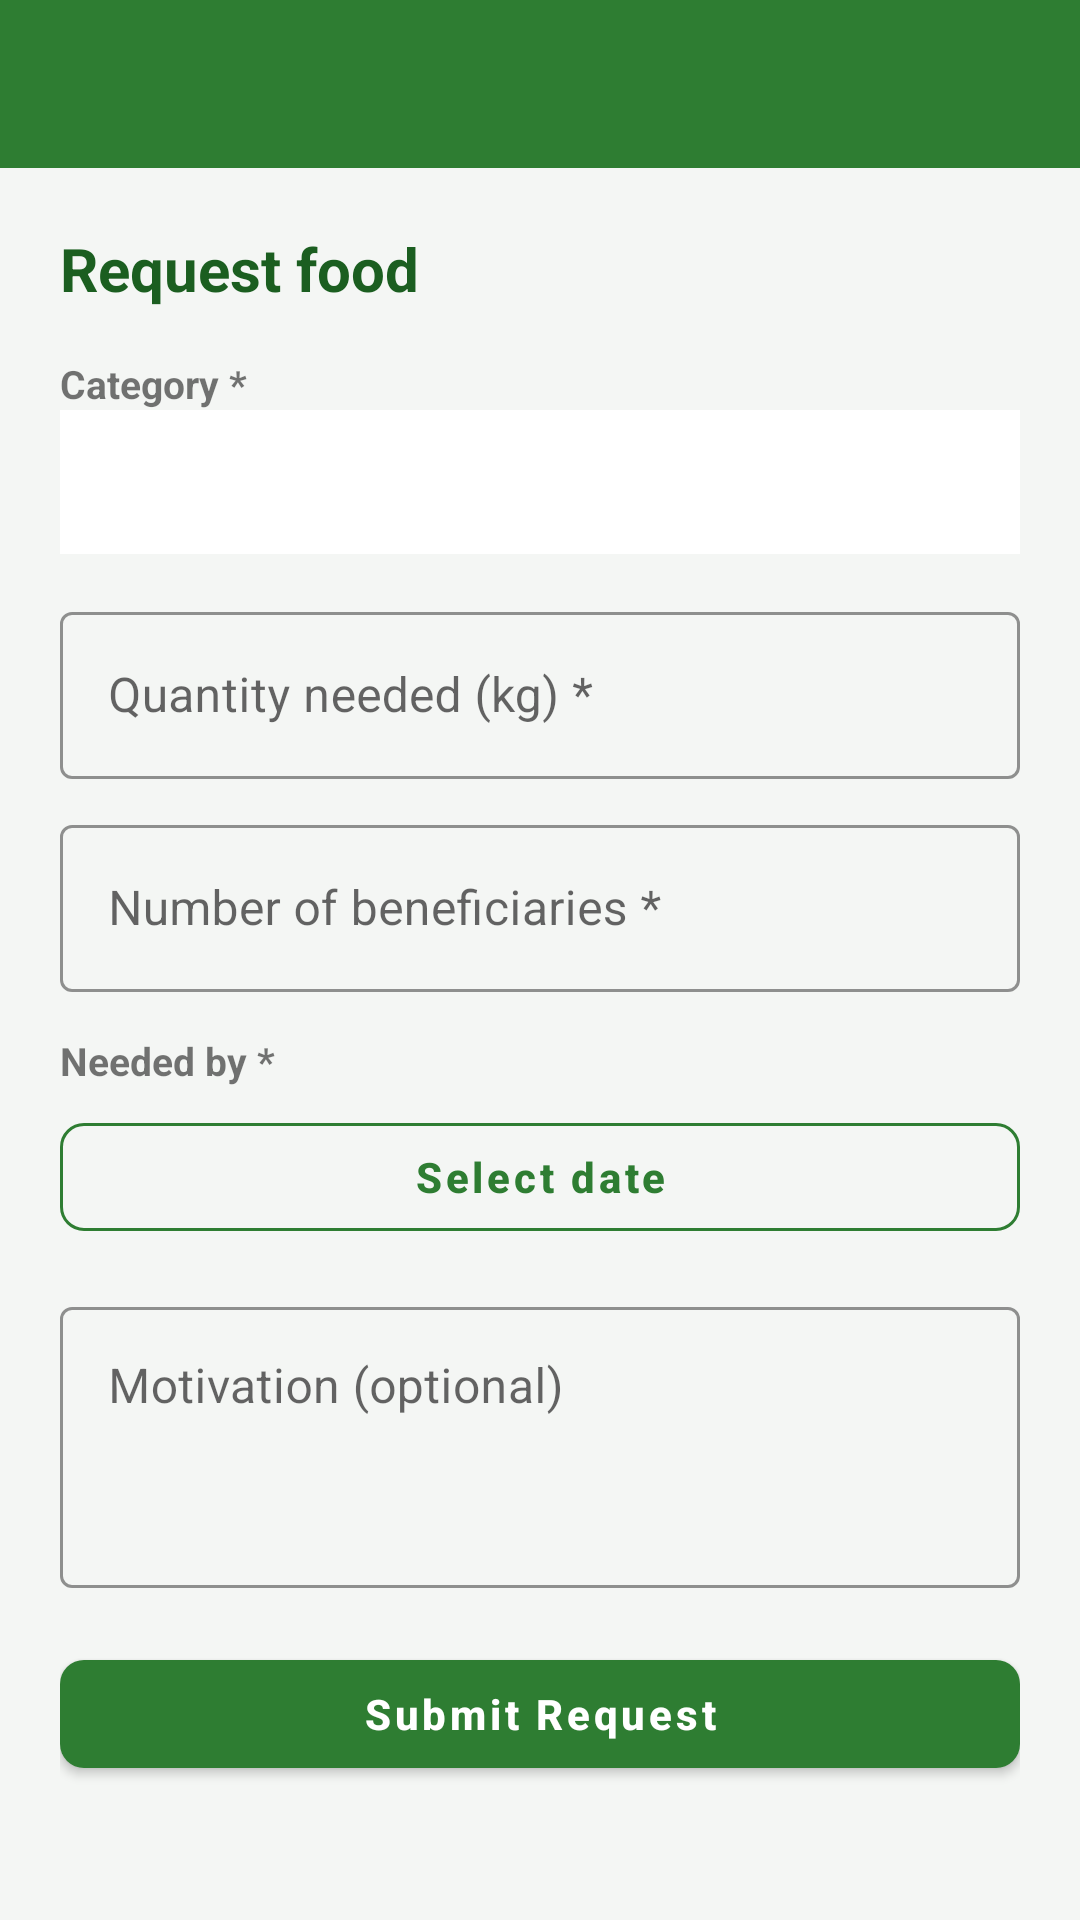

Here is an Android app screen rendered from its layout file. Give the layout XML and the strings, colors and styles it references.
<!-- AndroidManifest.xml: application theme Theme.FoodShareConnect -->
<!-- res/layout/activity_create_food_request.xml -->
<?xml version="1.0" encoding="utf-8"?>
<LinearLayout xmlns:android="http://schemas.android.com/apk/res/android"
    android:layout_width="match_parent"
    android:layout_height="match_parent"
    android:orientation="vertical"
    android:background="@color/background">

    <include
        android:id="@+id/toolbar"
        layout="@layout/toolbar" />

    <androidx.core.widget.NestedScrollView
        android:layout_width="match_parent"
        android:layout_height="match_parent">

        <LinearLayout
            android:layout_width="match_parent"
            android:layout_height="wrap_content"
            android:orientation="vertical"
            android:padding="20dp">

            <TextView
                android:layout_width="wrap_content"
                android:layout_height="wrap_content"
                android:text="Request food"
                android:textSize="20sp"
                android:textStyle="bold"
                android:textColor="@color/primary_dark"
                android:layout_marginBottom="16dp" />

            <TextView android:layout_width="wrap_content" android:layout_height="wrap_content" android:text="Category *" android:textStyle="bold" android:textSize="13sp" />
            <Spinner android:id="@+id/spinnerCategory" android:layout_width="match_parent" android:layout_height="48dp" android:background="@color/surface" />

            <com.google.android.material.textfield.TextInputLayout style="@style/Widget.FoodShareConnect.TextInput" android:layout_width="match_parent" android:layout_height="wrap_content" android:layout_marginTop="14dp" android:hint="Quantity needed (kg) *">
                <com.google.android.material.textfield.TextInputEditText android:id="@+id/inputQuantity" android:layout_width="match_parent" android:layout_height="wrap_content" android:inputType="numberDecimal" />
            </com.google.android.material.textfield.TextInputLayout>

            <com.google.android.material.textfield.TextInputLayout style="@style/Widget.FoodShareConnect.TextInput" android:layout_width="match_parent" android:layout_height="wrap_content" android:layout_marginTop="10dp" android:hint="Number of beneficiaries *">
                <com.google.android.material.textfield.TextInputEditText android:id="@+id/inputBeneficiaries" android:layout_width="match_parent" android:layout_height="wrap_content" android:inputType="number" />
            </com.google.android.material.textfield.TextInputLayout>

            <TextView android:layout_width="wrap_content" android:layout_height="wrap_content" android:layout_marginTop="14dp" android:text="Needed by *" android:textStyle="bold" android:textSize="13sp" />
            <com.google.android.material.button.MaterialButton
                android:id="@+id/buttonPickDate"
                style="@style/Widget.FoodShareConnect.Button.Outlined"
                android:layout_width="match_parent"
                android:layout_height="wrap_content"
                android:layout_marginTop="6dp"
                android:text="Select date" />

            <com.google.android.material.textfield.TextInputLayout style="@style/Widget.FoodShareConnect.TextInput" android:layout_width="match_parent" android:layout_height="wrap_content" android:layout_marginTop="14dp" android:hint="Motivation (optional)">
                <com.google.android.material.textfield.TextInputEditText
                    android:id="@+id/inputMotivation"
                    android:layout_width="match_parent"
                    android:layout_height="wrap_content"
                    android:minLines="3"
                    android:gravity="top"
                    android:inputType="textMultiLine" />
            </com.google.android.material.textfield.TextInputLayout>

            <TextView
                android:id="@+id/textError"
                android:layout_width="match_parent"
                android:layout_height="wrap_content"
                android:layout_marginTop="12dp"
                android:textColor="@color/danger"
                android:visibility="gone" />

            <ProgressBar android:id="@+id/progressBar" android:layout_width="wrap_content" android:layout_height="wrap_content" android:layout_marginTop="10dp" android:layout_gravity="center" android:visibility="gone" />

            <com.google.android.material.button.MaterialButton
                android:id="@+id/buttonSubmit"
                android:layout_width="match_parent"
                android:layout_height="wrap_content"
                android:layout_marginTop="18dp"
                android:layout_marginBottom="30dp"
                android:text="Submit Request" />

        </LinearLayout>
    </androidx.core.widget.NestedScrollView>
</LinearLayout>
<!-- res/layout/toolbar.xml (included above) -->
<?xml version="1.0" encoding="utf-8"?>
<com.google.android.material.appbar.MaterialToolbar
    xmlns:android="http://schemas.android.com/apk/res/android"
    xmlns:app="http://schemas.android.com/apk/res-auto"
    android:id="@+id/toolbar"
    android:layout_width="match_parent"
    android:layout_height="?attr/actionBarSize"
    android:background="@color/primary"
    app:titleTextColor="@color/white"
    app:navigationIconTint="@color/white" />
<!-- resources referenced by this layout -->
<resources>
  <color name="background">#F4F6F4</color>
  <color name="danger">#C62828</color>
  <color name="primary">#2E7D32</color>
  <color name="primary_dark">#1B5E20</color>
  <color name="surface">#FFFFFF</color>
  <color name="white">#FFFFFF</color>
  <style name="Widget.FoodShareConnect.Button.Outlined" parent="Widget.MaterialComponents.Button.OutlinedButton">
          <item name="strokeColor">@color/primary</item>
          <item name="android:textColor">@color/primary</item>
          <item name="cornerRadius">8dp</item>
          <item name="android:textAllCaps">false</item>
      </style>
  <style name="Widget.FoodShareConnect.TextInput" parent="Widget.MaterialComponents.TextInputLayout.OutlinedBox">
          <item name="boxStrokeColor">@color/primary</item>
          <item name="hintTextColor">@color/primary</item>
      </style>
  <style name="Theme.FoodShareConnect" parent="Theme.MaterialComponents.DayNight.NoActionBar">
          <item name="colorPrimary">@color/primary</item>
          <item name="colorPrimaryDark">@color/primary_dark</item>
          <item name="colorAccent">@color/accent</item>
          <item name="android:windowBackground">@color/background</item>
          <item name="android:statusBarColor">@color/primary_dark</item>
          <item name="materialButtonStyle">@style/Widget.FoodShareConnect.Button</item>
      </style>
  <color name="accent">#FFB300</color>
  <style name="Widget.FoodShareConnect.Button" parent="Widget.MaterialComponents.Button">
          <item name="backgroundTint">@color/primary</item>
          <item name="cornerRadius">8dp</item>
          <item name="android:textAllCaps">false</item>
          <item name="android:textStyle">bold</item>
      </style>
</resources>
